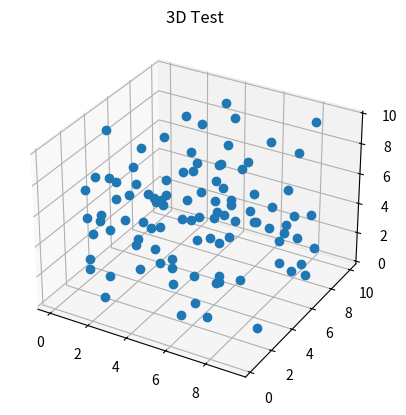

Python code for this plot:
import numpy as np
from matplotlib import pyplot as plt
from mpl_toolkits.mplot3d import Axes3D
import matplotlib.animation
import pandas as pd


a = np.random.rand(2000, 3)*10
t = np.array([np.ones(100)*i for i in range(20)]).flatten()
df = pd.DataFrame({"time": t ,"x" : a[:,0], "y" : a[:,1], "z" : a[:,2]})


def update_graph(num):
    data = df[df['time']==num]
    graph.set_data(data.x, data.y)
    graph.set_3d_properties(data.z)
    title.set_text('3D Test, time={}'.format(num))
    return title, graph


fig = plt.figure()
ax = fig.add_subplot(111, projection='3d')
title = ax.set_title('3D Test')

data=df[df['time']==0]
graph, = ax.plot(data.x, data.y, data.z, linestyle="", marker="o")

ani = matplotlib.animation.FuncAnimation(fig, update_graph, 19,
                               interval=400, blit=False)

plt.show()